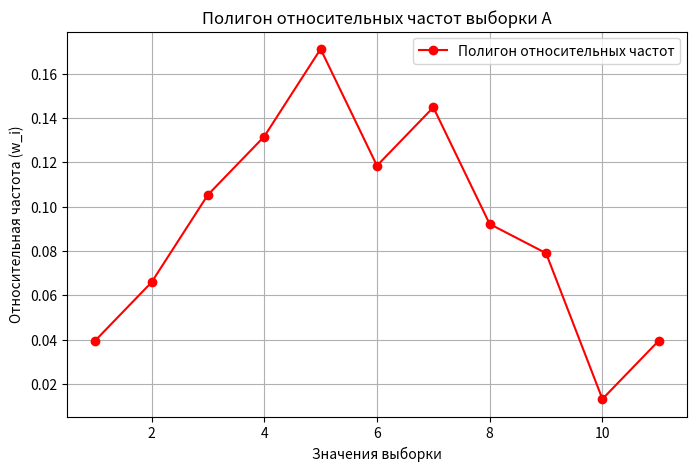
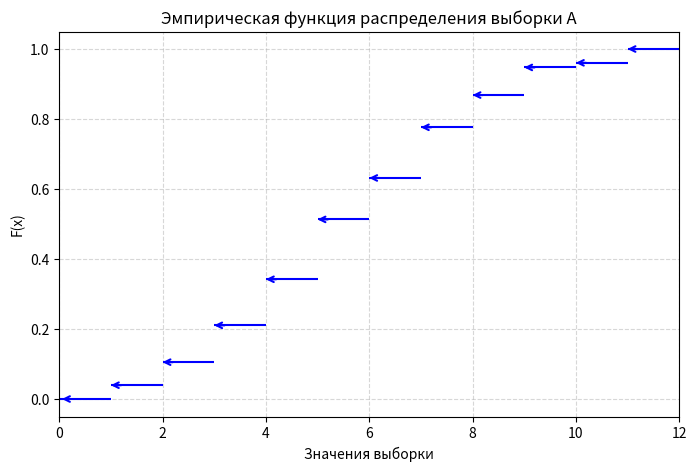

Here is the Python script that generated these plots, in order:
import numpy as np
import matplotlib.pyplot as plt
import scipy.stats as stats

# Выборка A
sample_A = np.array([
    7, 11, 5, 5, 5, 5, 9, 4, 5, 3, 8, 5, 3, 8, 3,
    11, 3, 9, 6, 8, 3, 3, 6, 2, 7, 4, 4, 3, 5, 7,
    4, 6, 5, 2, 9, 5, 8, 6, 1, 1, 7, 7, 4, 4, 9,
    7, 4, 3, 1, 6, 6, 4, 5, 4, 5, 5, 7, 8, 6, 8,
    4, 10, 2, 7, 7, 5, 9, 6, 11, 2, 7, 7, 9, 2, 6, 8
])

# 1.1 Максимальный, минимальный элементы и размах
max_A = np.max(sample_A)
min_A = np.min(sample_A)
range_A = max_A - min_A

# 1.2 Статистический ряд и полигон относительных частот
values, counts = np.unique(sample_A, return_counts=True)
n = len(sample_A)
relative_freq = counts / n  # Относительные частоты

# Построение полигона относительных частот
plt.figure(figsize=(8, 5))
plt.plot(values, relative_freq, marker='o', linestyle='-', color='r', label="Полигон относительных частот")
plt.xlabel("Значения выборки")
plt.ylabel("Относительная частота (w_i)")
plt.title("Полигон относительных частот выборки A")
plt.grid()
plt.legend()
plt.show()

# 1.3 Эмпирическая функция распределения (исправленная версия)
sorted_values = np.sort(sample_A)
n = len(sorted_values)
unique_values, indices = np.unique(sorted_values, return_index=True)

# Корректный расчет накопленных частот (учитываем все значения)
counts = np.bincount(sorted_values)[unique_values]
max_cdf = np.cumsum(counts) / n  # Накопленные частоты

# Преобразуем unique_values в float
unique_values = unique_values.astype(float)

# Добавляем начальную точку (-inf, 0) и конечную точку (max_A + 1, 1)
extended_values = np.insert(unique_values, 0, -np.inf)
extended_values = np.append(extended_values, max_A + 1)
extended_cdf = np.insert(max_cdf, 0, 0)
extended_cdf = np.append(extended_cdf, 1.0)

plt.figure(figsize=(8, 5))

# Рисуем горизонтальные линии между точками разрыва
for i in range(len(extended_values) - 1):
    plt.hlines(
        y=extended_cdf[i],
        xmin=extended_values[i],
        xmax=extended_values[i+1],
        colors='b',
        linestyle='-',
        linewidth=1.5
    )

# Добавляем стрелки слева от точек разрыва (включая x=1)
for x, y in zip(unique_values, max_cdf):
    plt.annotate(
        '', 
        xy=(x, y), 
        xytext=(x+0.2, y),
        arrowprops=dict(
            arrowstyle='->', 
            color='b', 
            lw=1.5, 
            shrinkA=0, 
            shrinkB=0
        ),
        annotation_clip=False
    )

# Добавляем стрелку для начального сегмента (x <= 1)
plt.hlines(
    y=0,
    xmin=0,
    xmax=1,
    colors='b',
    linestyle='-',
    linewidth=1.5
)
plt.annotate(
    '', 
    xy=(0, 0), 
    xytext=(0.2, 0), 
    arrowprops=dict(arrowstyle='->', color='b', lw=1.5),
    annotation_clip=False
)

# Настраиваем оси
plt.xlim(min_A - 1, max_A + 1)
plt.ylim(-0.05, 1.05)
plt.xlabel("Значения выборки")
plt.ylabel("F(x)")
plt.title("Эмпирическая функция распределения выборки A")
plt.grid(linestyle='--', alpha=0.5)
plt.show()

# 1.4 Числовые характеристики положения
mean_A = np.mean(sample_A)  # Среднее выборочное
median_A = np.median(sample_A)  # Медиана
mode_A = stats.mode(sample_A)[0]  # Мода

# Дисперсия и стандартное отклонение
variance_A = np.var(sample_A, ddof=1)  # Выборочная дисперсия
nm_variance_A = np.var(sample_A, ddof=0) # Дисперсия
std_A = np.std(sample_A, ddof=1)  # Стандартное отклонение
nm_std_a = np.std(sample_A, ddof=0) # Стандартное отклонение для НЕ выборочной дисперсии

# Среднее арифметическое абсолютных отклонений (ваша формула)
unique_values, counts = np.unique(sample_A, return_counts=True)
abs_deviations_weighted = np.sum(np.abs(unique_values - mean_A) * counts)
d_bar = abs_deviations_weighted / len(sample_A)

# MAD (существующий расчет для проверки)
mad = np.mean(np.abs(sample_A - mean_A)) 

# 1.5 Центральные моменты 3-го и 4-го порядка
m3_A = np.mean((sample_A - mean_A) ** 3)
m4_A = np.mean((sample_A - mean_A) ** 4)

#1.4 Начальные моменты 3-го и 4-го порядка
s3_A = np.mean(sample_A ** 3)
s4_A = np.mean(sample_A ** 4)

# Коэффициенты асимметрии и эксцесса
skewness_A = stats.skew(sample_A)
kurtosis_A = stats.kurtosis(sample_A, fisher=True)

# Вывод результатов
print("Числовые характеристики выборки:")
print("-" * 50)
print(f"{'Максимум:':<25}{max_A:>10.4f}")
print(f"{'Минимум:':<25}{min_A:>10.4f}")
print(f"{'Размах:':<25}{range_A:>10.4f}")
print(f"{'Среднее:':<25}{mean_A:>10.4f}")
print(f"{'Медиана:':<25}{median_A:>10.4f}")
print(f"{'Мода:':<25}{mode_A:>10}")
print(f"{'Несмещенная дисперсия:':<25}{variance_A:>10.4f}")
print(f"{'Дисперсия':<25}{nm_variance_A:>10.4f}")
print(f"{'Стандартное несмещенное отклонение:':<25}{std_A:>10.4f}")
print(f"{'Стандартное отклонение':<25}{nm_std_a:>10.4f}")
print(f"{'Знаменатель для ср. абс. отклонений':<25}{abs_deviations_weighted:>10.4f}")
print(f"{'Ср. абс. отклонений (d̄):':<25}{d_bar:>10.4f}")  
print(f"{'MAD (проверка):':<25}{mad:>10.4f}")
print(f"{'Асимметрия:':<25}{skewness_A:>10.4f}")
print(f"{'Эксцесс:':<25}{kurtosis_A:>10.4f}")
print("-" * 50)
print("Моменты:")
print(f"{'Центральный момент 3-го порядка:':<35}{m3_A:>10.4f}")
print(f"{'Центральный момент 4-го порядка:':<35}{m4_A:>10.4f}")
print(f"{'Начальный момент 3-го порядка:':<35}{s3_A:>10.4f}")
print(f"{'Начальный момент 4-го порядка:':<35}{s4_A:>10.4f}")
